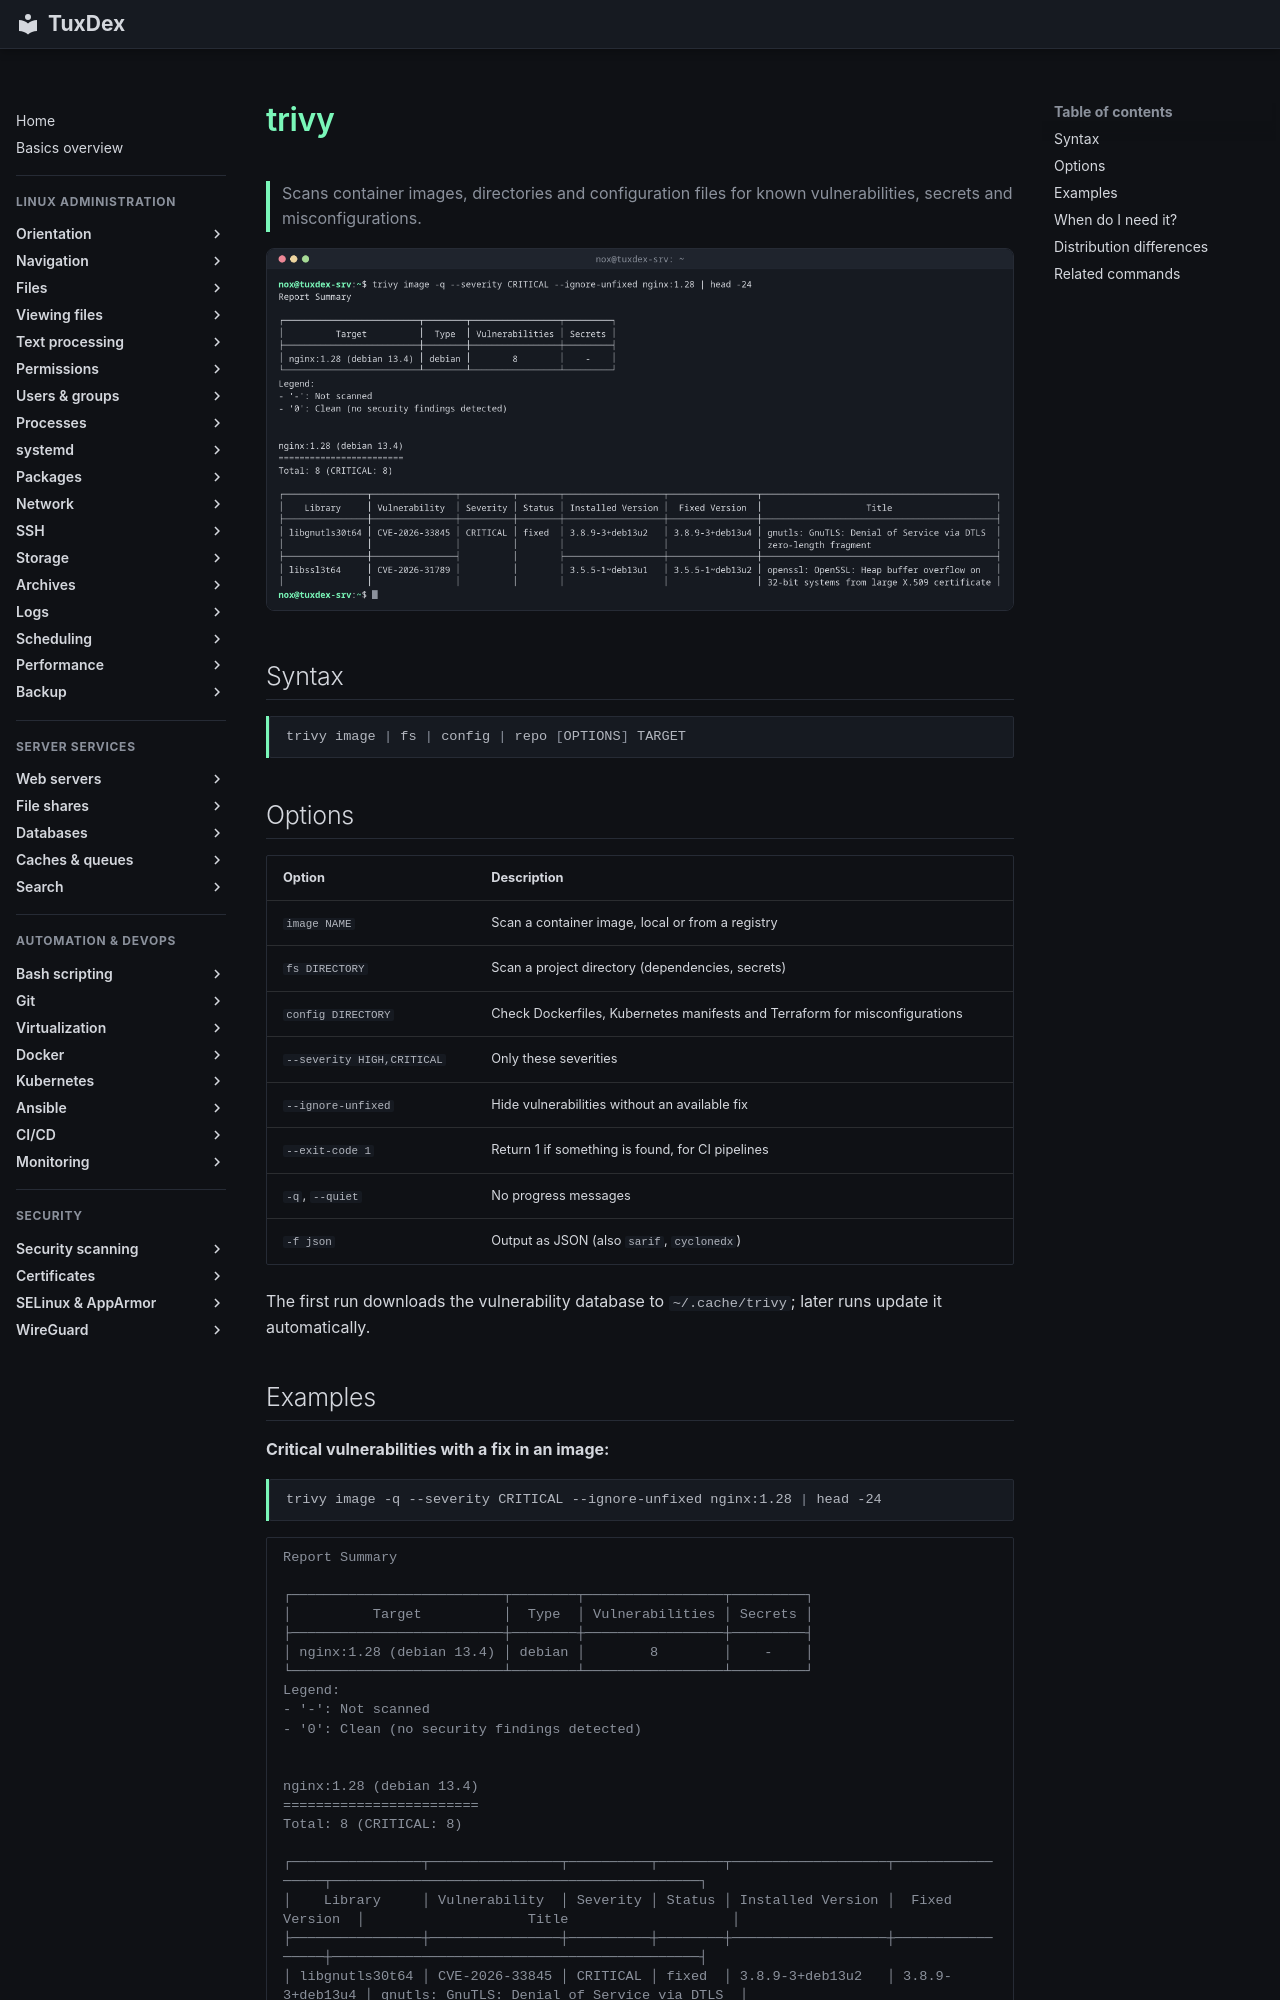

repository: Noxisan/tuxcodex · page: 23-security-scanning/trivy.en/index.html · generator: mkdocs

# trivy

> Scans container images, directories and configuration files for known vulnerabilities, secrets and misconfigurations.

![trivy output](../assets/screenshots/23-security-scanning/trivy.png)

## Syntax

```bash
trivy image | fs | config | repo [OPTIONS] TARGET
```

## Options

| Option | Description |
|--------|-------------|
| `image NAME` | Scan a container image, local or from a registry |
| `fs DIRECTORY` | Scan a project directory (dependencies, secrets) |
| `config DIRECTORY` | Check Dockerfiles, Kubernetes manifests and Terraform for misconfigurations |
| `--severity HIGH,CRITICAL` | Only these severities |
| `--ignore-unfixed` | Hide vulnerabilities without an available fix |
| `--exit-code 1` | Return 1 if something is found, for CI pipelines |
| `-q`, `--quiet` | No progress messages |
| `-f json` | Output as JSON (also `sarif`, `cyclonedx`) |

The first run downloads the vulnerability database to `~/.cache/trivy`; later runs update it automatically.
